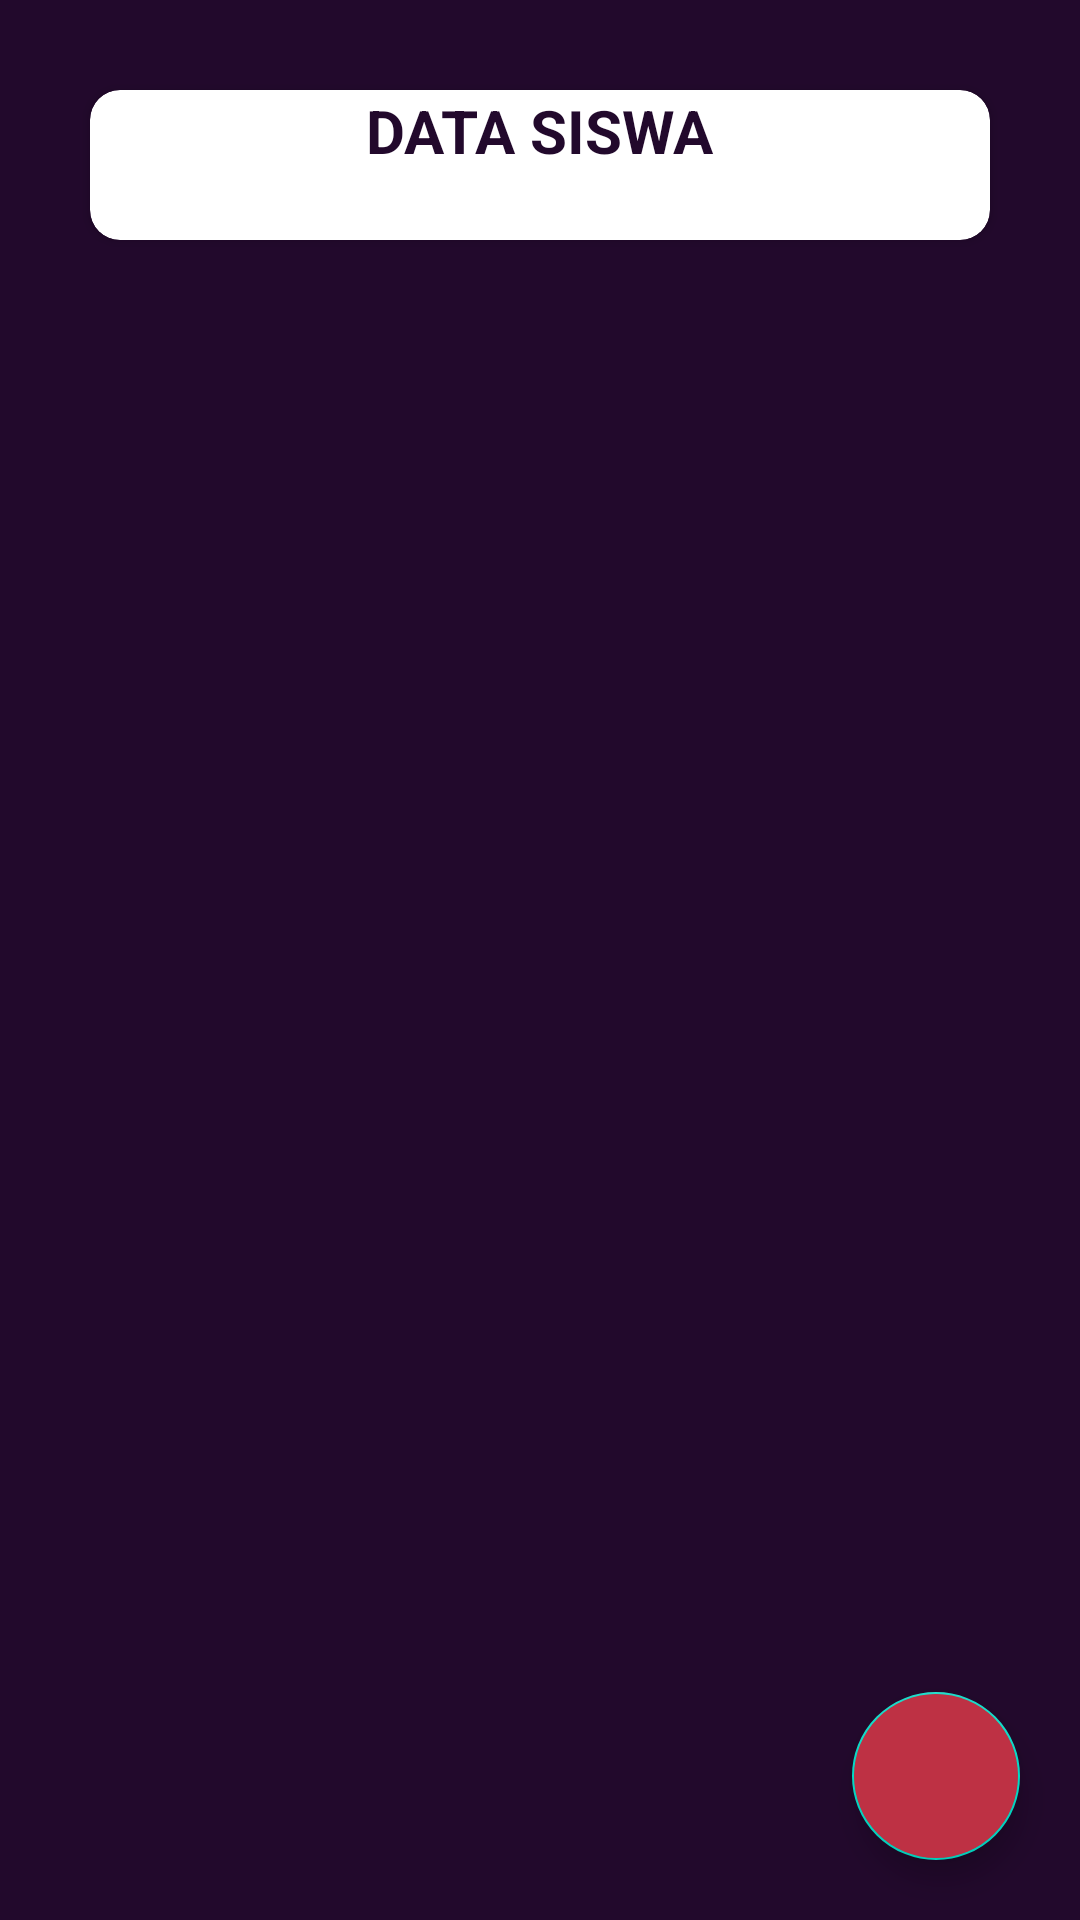

Produce the Android XML layout that renders to this screen, including the resource entries it uses.
<!-- AndroidManifest.xml: application theme Theme.Usk_muhana -->
<!-- res/layout/activity_list.xml -->
<?xml version="1.0" encoding="utf-8"?>
<RelativeLayout xmlns:android="http://schemas.android.com/apk/res/android"
    xmlns:app="http://schemas.android.com/apk/res-auto"
    xmlns:tools="http://schemas.android.com/tools"
    android:layout_width="match_parent"
    android:layout_height="match_parent"
    android:orientation="vertical"
    android:background="#22092C"
    tools:context=".list">

    <androidx.cardview.widget.CardView
        android:layout_width="wrap_content"
        android:layout_height="wrap_content"
        android:layout_marginStart="30dp"
        android:layout_marginTop="30dp"
        android:layout_marginEnd="30dp"
        android:layout_marginBottom="30dp"
        android:padding="20dp"
        app:cardCornerRadius="10dp">

        <TextView
            android:layout_width="wrap_content"
            android:layout_height="wrap_content"
            android:layout_gravity="center_horizontal"
            android:text="DATA SISWA"
            android:textColor="#22092C"
            android:textSize="20dp"
            android:textStyle="bold" />


        <ListView
            android:id="@+id/list"
            android:layout_width="match_parent"
            android:layout_height="wrap_content"
            android:layout_alignParentRight="true"
            android:layout_marginTop="50dp"
            android:textColor="#22092C" />

    </androidx.cardview.widget.CardView>


    <com.google.android.material.floatingactionbutton.FloatingActionButton
        android:layout_width="wrap_content"
        android:layout_height="wrap_content"
        android:id="@+id/fab"
        android:src="@drawable/baseline_add_24"
        android:layout_alignParentBottom="true"
        android:layout_alignParentRight="true"
        android:backgroundTint="#BE3144"
        android:layout_margin="20dp"/>


</RelativeLayout>
<!-- resources referenced by this layout -->
<resources>
  <style name="Theme.Usk_muhana" parent="Theme.MaterialComponents.DayNight.DarkActionBar">
          
          <item name="colorPrimary">@color/purple_500</item>
          <item name="colorPrimaryVariant">@color/purple_700</item>
          <item name="colorOnPrimary">@color/white</item>
          
          <item name="colorSecondary">@color/teal_200</item>
          <item name="colorSecondaryVariant">@color/teal_700</item>
          <item name="colorOnSecondary">@color/black</item>
          
          <item name="android:statusBarColor">?attr/colorPrimaryVariant</item>
          
      </style>
  <!-- not gathered from this repository: default colours our renderer supplied (Android Studio template values) -->
  <color name="purple_500">#FF6200EE</color>
  <color name="purple_700">#FF3700B3</color>
  <color name="teal_200">#FF03DAC5</color>
  <color name="teal_700">#FF018786</color>
  <color name="black">#FF000000</color>
  <color name="white">#FFFFFFFF</color>
</resources>
